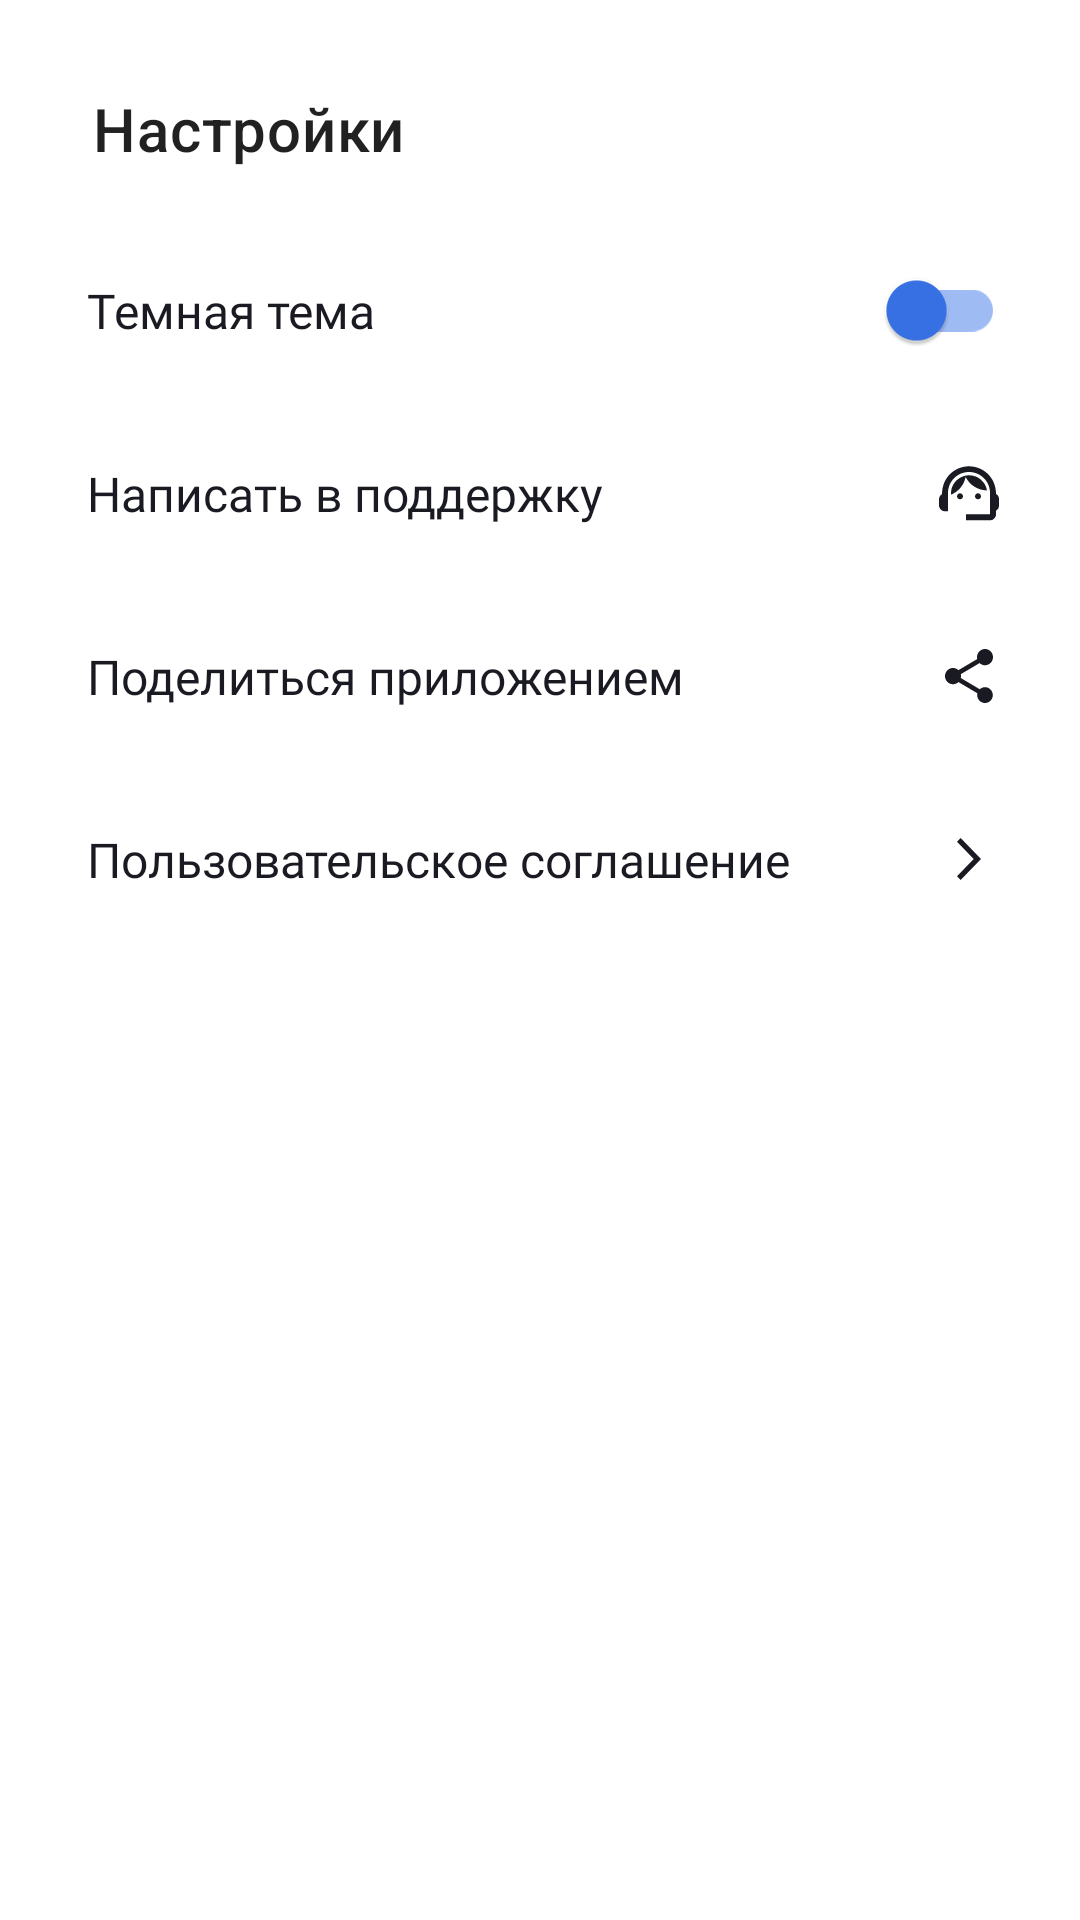

Android layout source for this screen:
<!-- AndroidManifest.xml: activity theme Theme.PlaylistMaker -->
<!-- res/layout/activity_settings.xml -->
<LinearLayout xmlns:android="http://schemas.android.com/apk/res/android"
    xmlns:app="http://schemas.android.com/apk/res-auto"
    xmlns:tools="http://schemas.android.com/tools"
    android:id="@+id/main"
    style="@style/ActivityTheme"
    android:layout_width="match_parent"
    android:layout_height="match_parent"
    android:orientation="vertical"
    android:padding="@dimen/padding_layout"
    tools:context=".presentation.ui.settings.SettingsActivity">

    <androidx.appcompat.widget.Toolbar
        android:id="@+id/setting_toolbar"
        android:layout_width="match_parent"
        android:layout_height="wrap_content"
        android:layout_margin="2dp"
        app:title="@string/settings" />

    <com.google.android.material.switchmaterial.SwitchMaterial
        android:id="@+id/switch_button"
        style="@style/SettingText"
        android:text="@string/dark_themes"
        app:thumbTint="@color/YP_Blue"
        app:trackTint="@color/switch_track_color" />

    <TextView
        android:id="@+id/support"
        style="@style/SettingText"
        android:text="@string/support"
        app:drawableEndCompat="@drawable/support" />

    <TextView
        android:id="@+id/share"
        style="@style/SettingText"
        android:text="@string/Share"
        app:drawableEndCompat="@drawable/share" />

    <TextView
        android:id="@+id/user_agreement"
        style="@style/SettingText"
        android:text="@string/User_agreement"
        app:drawableEndCompat="@drawable/arrow_forward" />

</LinearLayout>
<!-- resources referenced by this layout -->
<resources>
  <color name="YP_Blue">#3772E7</color>
  <color name="switch_track_color">#9FBBF3</color>
  <dimen name="padding_layout">13dp</dimen>
  <!-- drawable arrow_forward (drawable) -->
  <vector xmlns:android="http://schemas.android.com/apk/res/android"
      android:width="24dp"
      android:height="24dp"
      android:viewportWidth="24"
      android:viewportHeight="24">
      <path
  
          android:pathData="M8,17.749L9.213,19L16,12L9.213,5L8,6.252L13.573,12L8,17.749Z"
          android:fillColor="@color/color_Night_Light" />
  </vector>
  <!-- drawable share (drawable) -->
  <vector xmlns:android="http://schemas.android.com/apk/res/android"
      android:width="24dp"
      android:height="24dp"
      android:viewportWidth="24"
      android:viewportHeight="24">
    <path
        android:pathData="M17.333,15.723C16.658,15.723 16.053,15.994 15.591,16.419L9.253,12.669C9.298,12.461 9.333,12.253 9.333,12.036C9.333,11.819 9.298,11.611 9.253,11.404L15.52,7.69C16,8.142 16.631,8.422 17.333,8.422C18.809,8.422 20,7.211 20,5.711C20,4.211 18.809,3 17.333,3C15.858,3 14.667,4.211 14.667,5.711C14.667,5.928 14.702,6.136 14.747,6.343L8.48,10.057C8,9.605 7.369,9.325 6.667,9.325C5.191,9.325 4,10.536 4,12.036C4,13.536 5.191,14.747 6.667,14.747C7.369,14.747 8,14.467 8.48,14.015L14.809,17.774C14.764,17.964 14.738,18.163 14.738,18.361C14.738,19.816 15.902,21 17.333,21C18.764,21 19.929,19.816 19.929,18.361C19.929,16.907 18.764,15.723 17.333,15.723Z"
        android:fillColor="@color/color_Night_Light" />
  </vector>
  <string name="Share">Поделиться приложением</string>
  <string name="User_agreement">Пользовательское соглашение</string>
  <string name="dark_themes">Темная тема</string>
  <string name="settings">Настройки</string>
  <string name="support">Написать в поддержку</string>
  <style name="ActivityTheme" parent="Theme.MaterialComponents.DayNight.NoActionBar"><item name="android:background">@color/YP_White</item></style>
  <style name="SettingText">
          <item name="android:layout_width">match_parent</item>
          <item name="android:layout_height">@dimen/settings_activity_frame</item>
          <item name="android:layout_marginStart">@dimen/margin_start_16</item>
          <item name="android:layout_marginEnd">@dimen/margin_12</item>
          <item name="android:textSize">@dimen/setting_text_size_activity</item>
          <item name="android:gravity">center_vertical</item>
          <item name="android:fontFamily">@font/ys_display_regular</item>
          <item name="android:textColor">?attr/colorOnPrimary</item>
      </style>
  <style name="Theme.PlaylistMaker" parent="Base.Theme.PlaylistMaker" />
  <color name="color_Night_Light">#1A1B22</color>
  <color name="YP_White">#FFFFFF</color>
  <dimen name="settings_activity_frame">61dp</dimen>
  <dimen name="margin_start_16">16dp</dimen>
  <dimen name="margin_12">12dp</dimen>
  <dimen name="setting_text_size_activity">16sp</dimen>
  <style name="Base.Theme.PlaylistMaker" parent="Theme.MaterialComponents.DayNight.NoActionBar">
          
          <item name="colorPrimary">@color/main_background</item>
  
          <item name="colorOnPrimary">@color/YP_Black</item>
          <item name="colorControlActivated">@color/YP_Blue</item>
          <item name="colorOnSurface">@color/YP_Gray</item>
          
  
  
          <item name="colorOnSecondary">@color/YP_Black</item>
          <item name="windowNoTitle">true</item>
          
          <item name="android:statusBarColor">?attr/colorPrimaryVariant</item>
  
      </style>
  <color name="main_background">#3772E7</color>
  <color name="YP_Black">#1A1B22</color>
  <color name="YP_Gray">#AEAFB4</color>
</resources>
